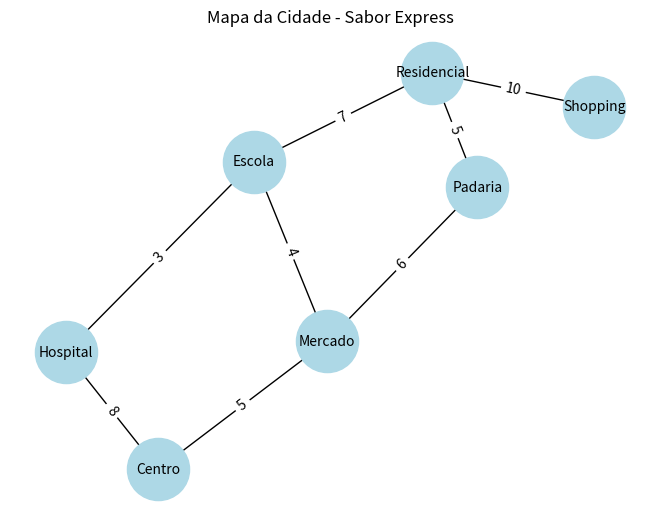

Write the Python code that produced this figure.
import heapq
import networkx as nx
import matplotlib.pyplot as plt
import os

# 1. Criação do Grafo (representando a cidade)
grafo = {
    'Centro': {'Mercado': 5, 'Hospital': 8},
    'Mercado': {'Centro': 5, 'Escola': 4, 'Padaria': 6},
    'Hospital': {'Centro': 8, 'Escola': 3},
    'Escola': {'Mercado': 4, 'Hospital': 3, 'Residencial': 7},
    'Padaria': {'Mercado': 6, 'Residencial': 5},
    'Residencial': {'Escola': 7, 'Padaria': 5, 'Shopping': 10},
    'Shopping': {'Residencial': 10}
}

# 2. Implementação do Algoritmo A* (Busca pelo menor caminho)
heuristica = {
    'Centro': 10, 'Mercado': 8, 'Hospital': 7, 
    'Escola': 6, 'Padaria': 5, 'Residencial': 3, 'Shopping': 0
}

def a_star(grafo, inicio, destino, heuristica):
    fila = []  # Fila de prioridade (custo estimado, nó atual, caminho)
    heapq.heappush(fila, (heuristica[inicio], inicio, [inicio]))
    visitados = set()
    
    while fila:
        custo_estimado, atual, caminho = heapq.heappop(fila)
        
        if atual in visitados:
            continue
        visitados.add(atual)
        
        if atual == destino:
            return caminho
        
        for vizinho, peso in grafo[atual].items():
            if vizinho not in visitados:
                g = custo_estimado - heuristica[atual] + peso
                h = heuristica[vizinho]
                f = g + h
                novo_caminho = caminho + [vizinho]
                heapq.heappush(fila, (f, vizinho, novo_caminho))
    
    return None

# 3. Executar o algoritmo
inicio = 'Centro'
destino = 'Shopping'
caminho = a_star(grafo, inicio, destino, heuristica)

print(f"Menor caminho de {inicio} até {destino}: {caminho}")
print(f"Total de paradas: {len(caminho) - 1}")

# 4. Visualizar o grafo (para colocar nos outputs/relatório)
G = nx.Graph()
for no, vizinhos in grafo.items():
    for vizinho, peso in vizinhos.items():
        G.add_edge(no, vizinho, weight=peso)

pos = nx.spring_layout(G)
nx.draw(G, pos, with_labels=True, node_color='lightblue', node_size=2000, font_size=10)
labels = nx.get_edge_attributes(G, 'weight')
nx.draw_networkx_edge_labels(G, pos, edge_labels=labels)
plt.title("Mapa da Cidade - Sabor Express")
os.makedirs("outputs", exist_ok=True)
plt.savefig("outputs/grafo_cidade.png")
plt.show()
